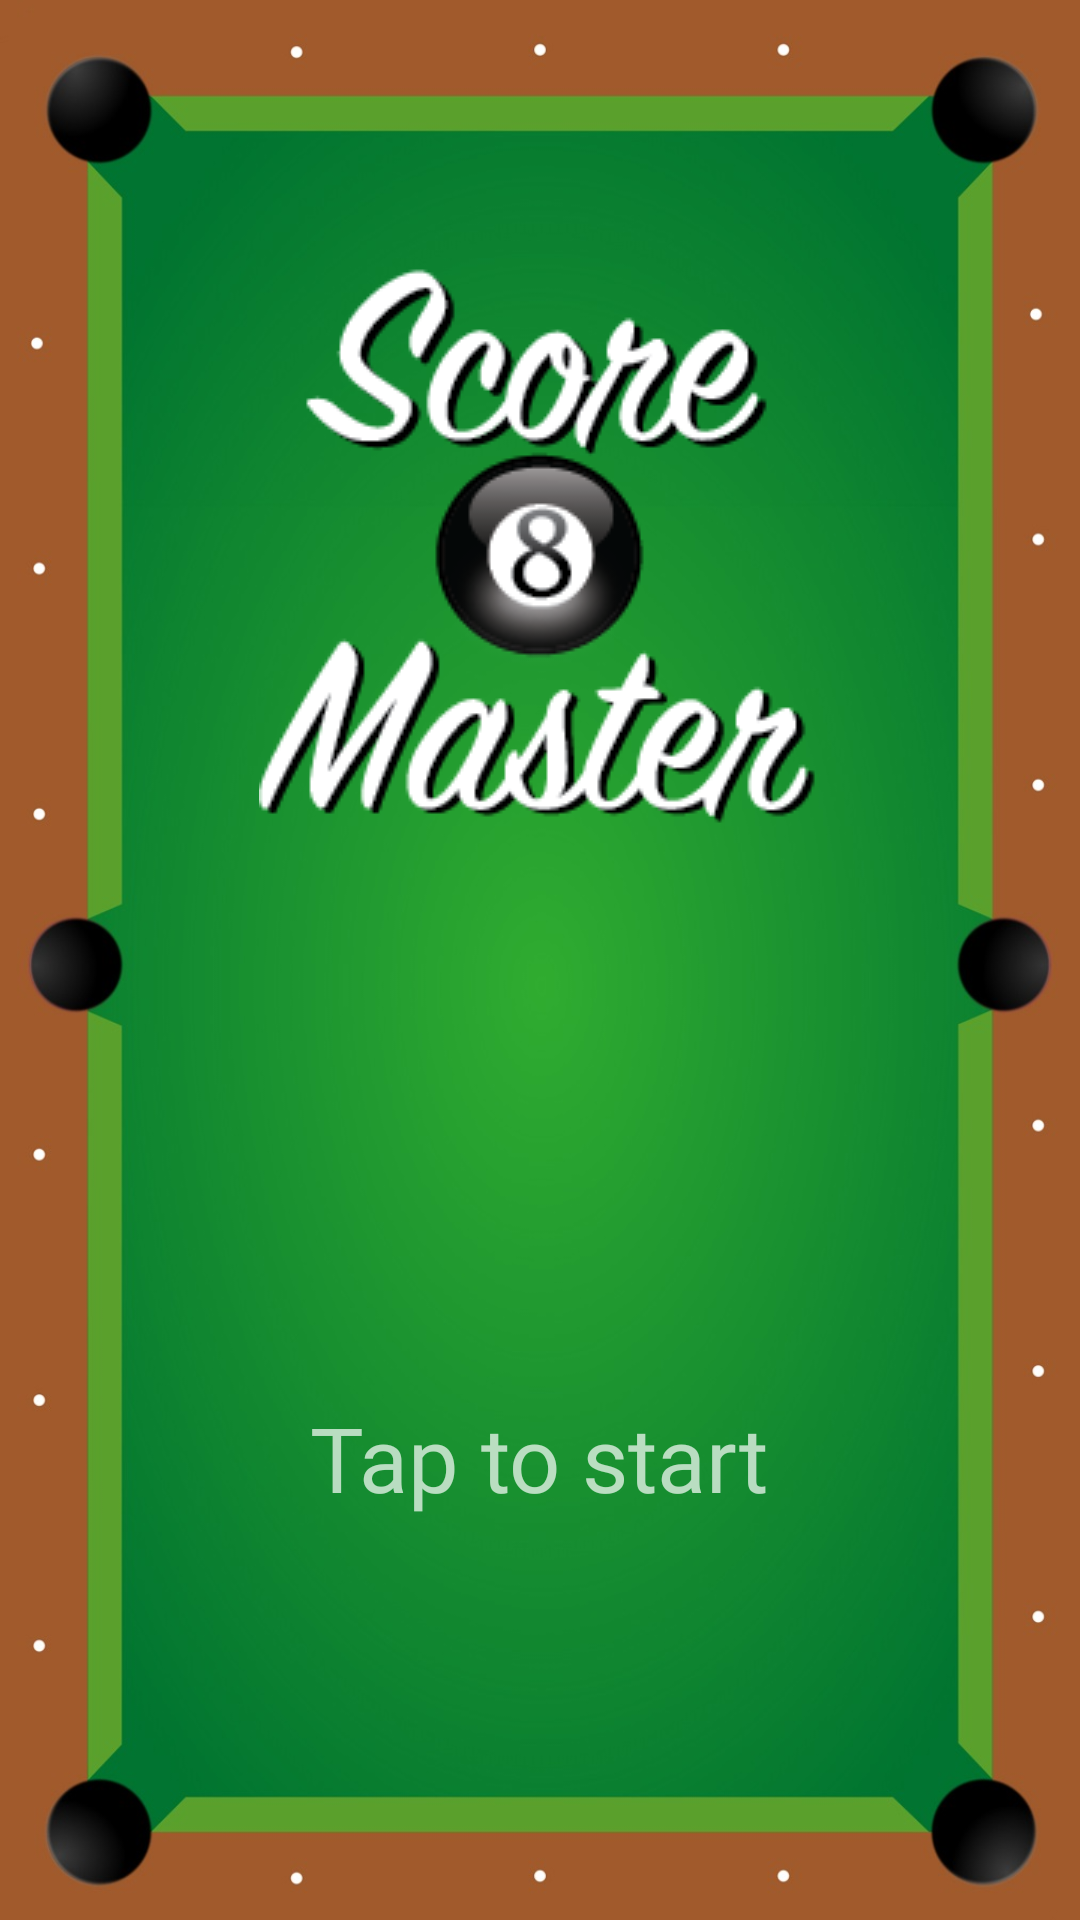

The Android layout XML behind this screen, and the referenced resources:
<!-- AndroidManifest.xml: application theme Theme.AppCompat.NoActionBar -->
<!-- res/layout/activity_starting_splash.xml -->
<?xml version="1.0" encoding="utf-8"?>
<RelativeLayout xmlns:android="http://schemas.android.com/apk/res/android"
    xmlns:app="http://schemas.android.com/apk/res-auto"
    xmlns:tools="http://schemas.android.com/tools"
    android:layout_width="match_parent"
    android:layout_height="match_parent"
    android:background="@drawable/pooltable"
    tools:context="csc483.scoremaster.StartingSplash">

    <TextView
        android:id="@+id/textView3"
        android:layout_width="wrap_content"
        android:layout_height="wrap_content"
        android:layout_alignParentBottom="true"
        android:layout_centerHorizontal="true"
        android:layout_marginBottom="134dp"
        android:fontFamily="@font/signpainter"
        android:text="Tap to start"
        android:textSize="30sp"
        android:typeface="normal" />

    <ImageView
        android:id="@+id/imageView"
        android:layout_width="wrap_content"
        android:layout_height="wrap_content"
        android:layout_alignParentTop="true"
        android:layout_centerHorizontal="true"
        android:layout_marginTop="73dp"
        app:srcCompat="@drawable/scoremaster_splash" />
</RelativeLayout>
<!-- resources referenced by this layout -->
<resources>
  <!-- drawable pooltable: jpg bitmap (drawable, 113007 bytes) -->
  <!-- drawable scoremaster_splash: png bitmap (drawable, 15867 bytes) -->
</resources>
